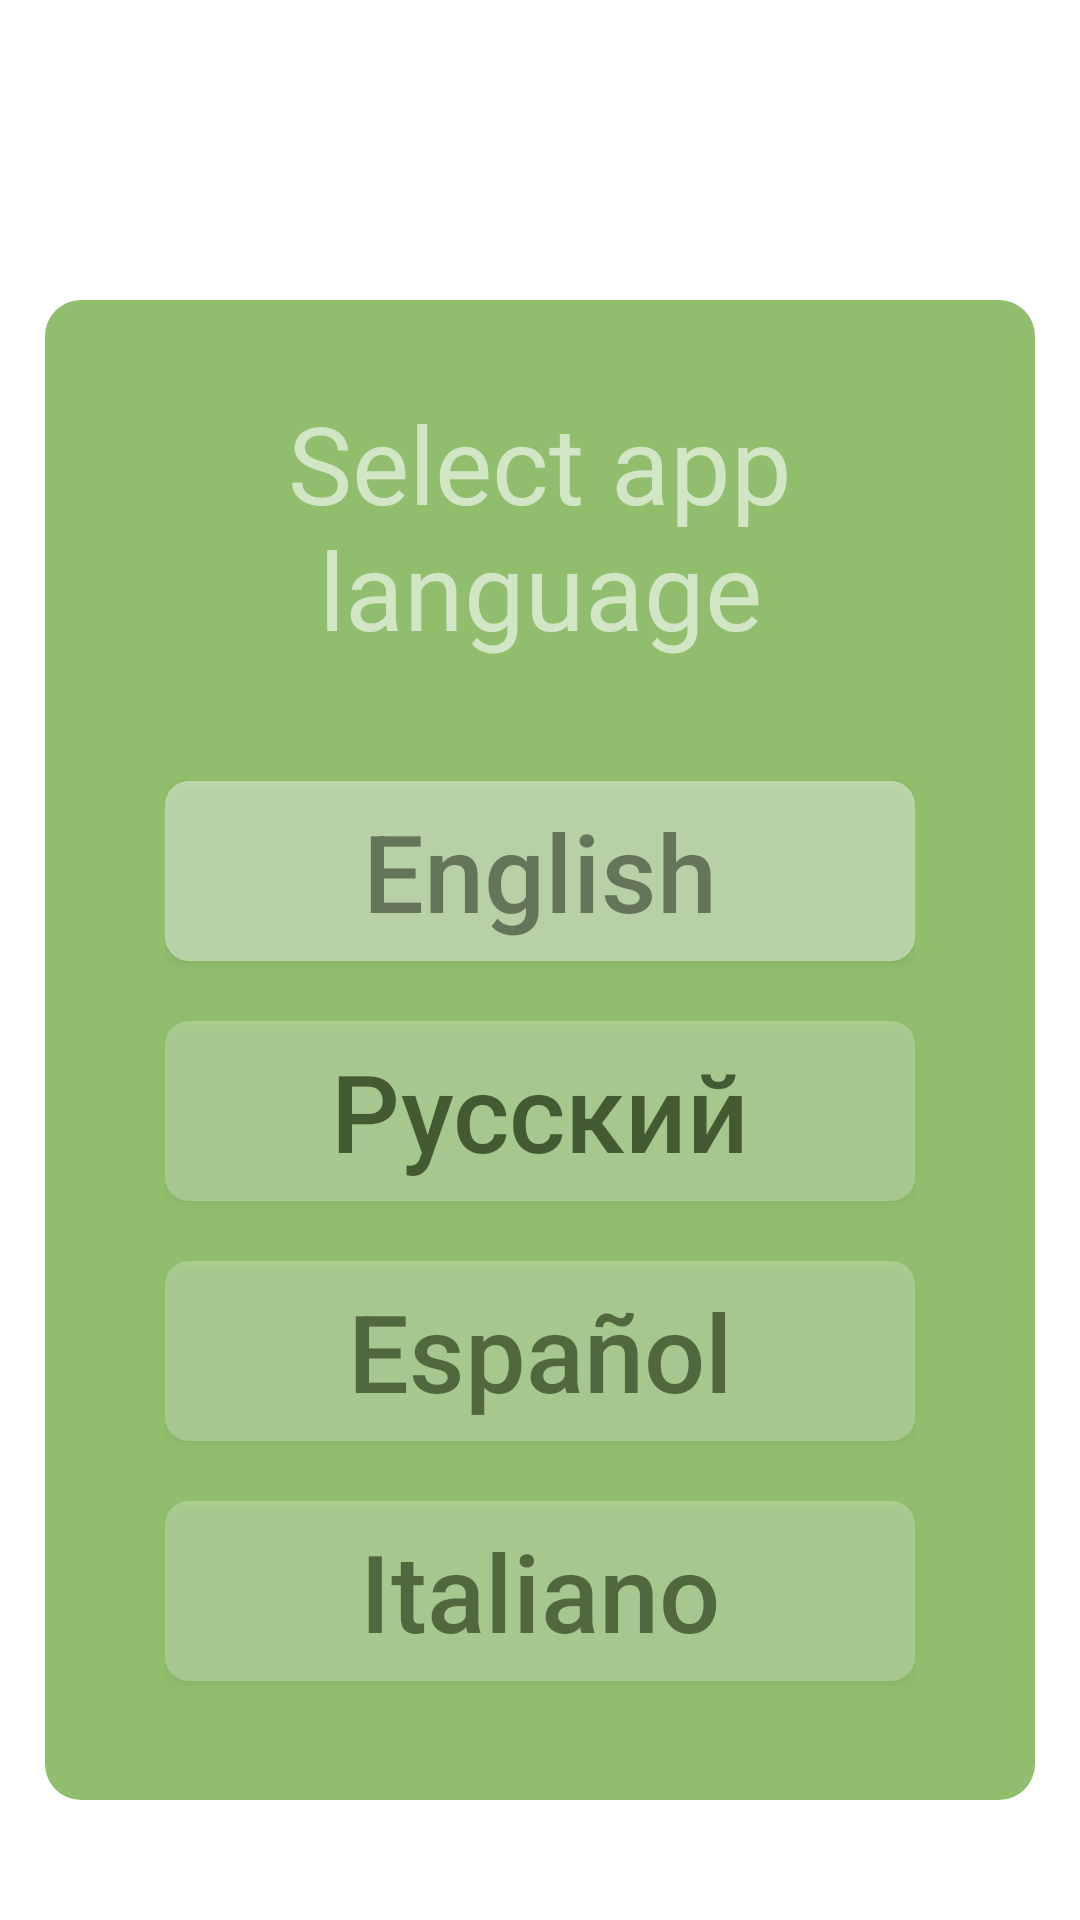

Layout XML and referenced resources for this Android screen:
<!-- AndroidManifest.xml: fallback theme Theme.MaterialComponents.DayNight.NoActionBar -->
<!-- res/layout/activity_select_native_language.xml -->
<?xml version="1.0" encoding="utf-8"?>
<LinearLayout xmlns:android="http://schemas.android.com/apk/res/android"
    xmlns:app="http://schemas.android.com/apk/res-auto"
    xmlns:tools="http://schemas.android.com/tools"
    android:layout_width="match_parent"
    android:layout_height="match_parent"
    android:orientation="vertical"
    tools:context=".ui.introduction.SelectNativeLanguageActivity">
    <LinearLayout
        android:layout_width="wrap_content"
        android:layout_height="500dp"
        android:layout_marginTop="100dp"
        android:paddingTop="30dp"
        android:paddingLeft="40dp"
        android:paddingRight="40dp"
        android:orientation="vertical"
        android:background="@drawable/card_select_native_language"
        android:layout_gravity="center">

        <TextView
            android:layout_width="200dp"
            android:textAlignment="center"
            android:layout_height="wrap_content"
            android:layout_gravity="center"
            android:textColor="@color/white"
            android:alpha="0.6"
            android:textFontWeight="700"
            android:text="Select app language"
            android:textSize="36dp" />

        <Button
            android:id="@+id/english_choice"
            android:layout_width="250dp"
            android:layout_height="60dp"
            android:text="English"
            android:background="@drawable/button_white_background"
            android:layout_gravity="center"
            android:alpha="0.85"
            android:textColor="#80000000"
            android:textSize="36dp"
            android:layout_marginTop="40dp"
            android:textAllCaps="false" />

        <Button
            android:id="@+id/russian_choice"
            android:layout_width="250dp"
            android:layout_height="60dp"
            android:text="Русский"
            android:layout_gravity="center"
            android:background="@drawable/button_white_background"
            android:alpha="0.5"
            android:textColor="#000000"
            android:textSize="36dp"
            android:layout_marginTop="20dp"
            android:textAllCaps="false" />

        <Button
            android:id="@+id/spanish_choice"
            android:layout_width="250dp"
            android:layout_height="60dp"
            android:text="Español"
            android:layout_gravity="center"
            android:alpha="0.5"
            android:background="@drawable/button_white_background"
            android:textSize="36dp"
            android:layout_marginTop="20dp"
            android:textAllCaps="false" />

        <Button
            android:id="@+id/italian_choice"
            android:layout_width="250dp"
            android:layout_height="60dp"
            android:text="Italiano"
            android:background="@drawable/button_white_background"
            android:alpha="0.5"
            android:layout_gravity="center"
            android:textSize="36dp"
            android:layout_marginTop="20dp"
            android:textAllCaps="false"
            android:layout_marginBottom="20dp" />
    </LinearLayout>
</LinearLayout>
<!-- resources referenced by this layout -->
<resources>
  <color name="white">#ffffff</color>
  <!-- drawable button_white_background (drawable) -->
  <?xml version="1.0" encoding="utf-8"?>
  <shape xmlns:android="http://schemas.android.com/apk/res/android">
      <solid
          android:color="#80FFFFFF" />
      <corners
          android:topLeftRadius="8dp"
          android:topRightRadius="8dp"
          android:bottomLeftRadius="8dp"
          android:bottomRightRadius="8dp" />
  </shape>
  <!-- drawable card_select_native_language (drawable) -->
  <?xml version="1.0" encoding="utf-8"?>
  <shape xmlns:android="http://schemas.android.com/apk/res/android">
      <solid
          android:color="#90BE6D" />
      <corners
          android:topLeftRadius="12dp"
          android:topRightRadius="12dp"
          android:bottomLeftRadius="12dp"
          android:bottomRightRadius="12dp" />
  </shape>
</resources>
